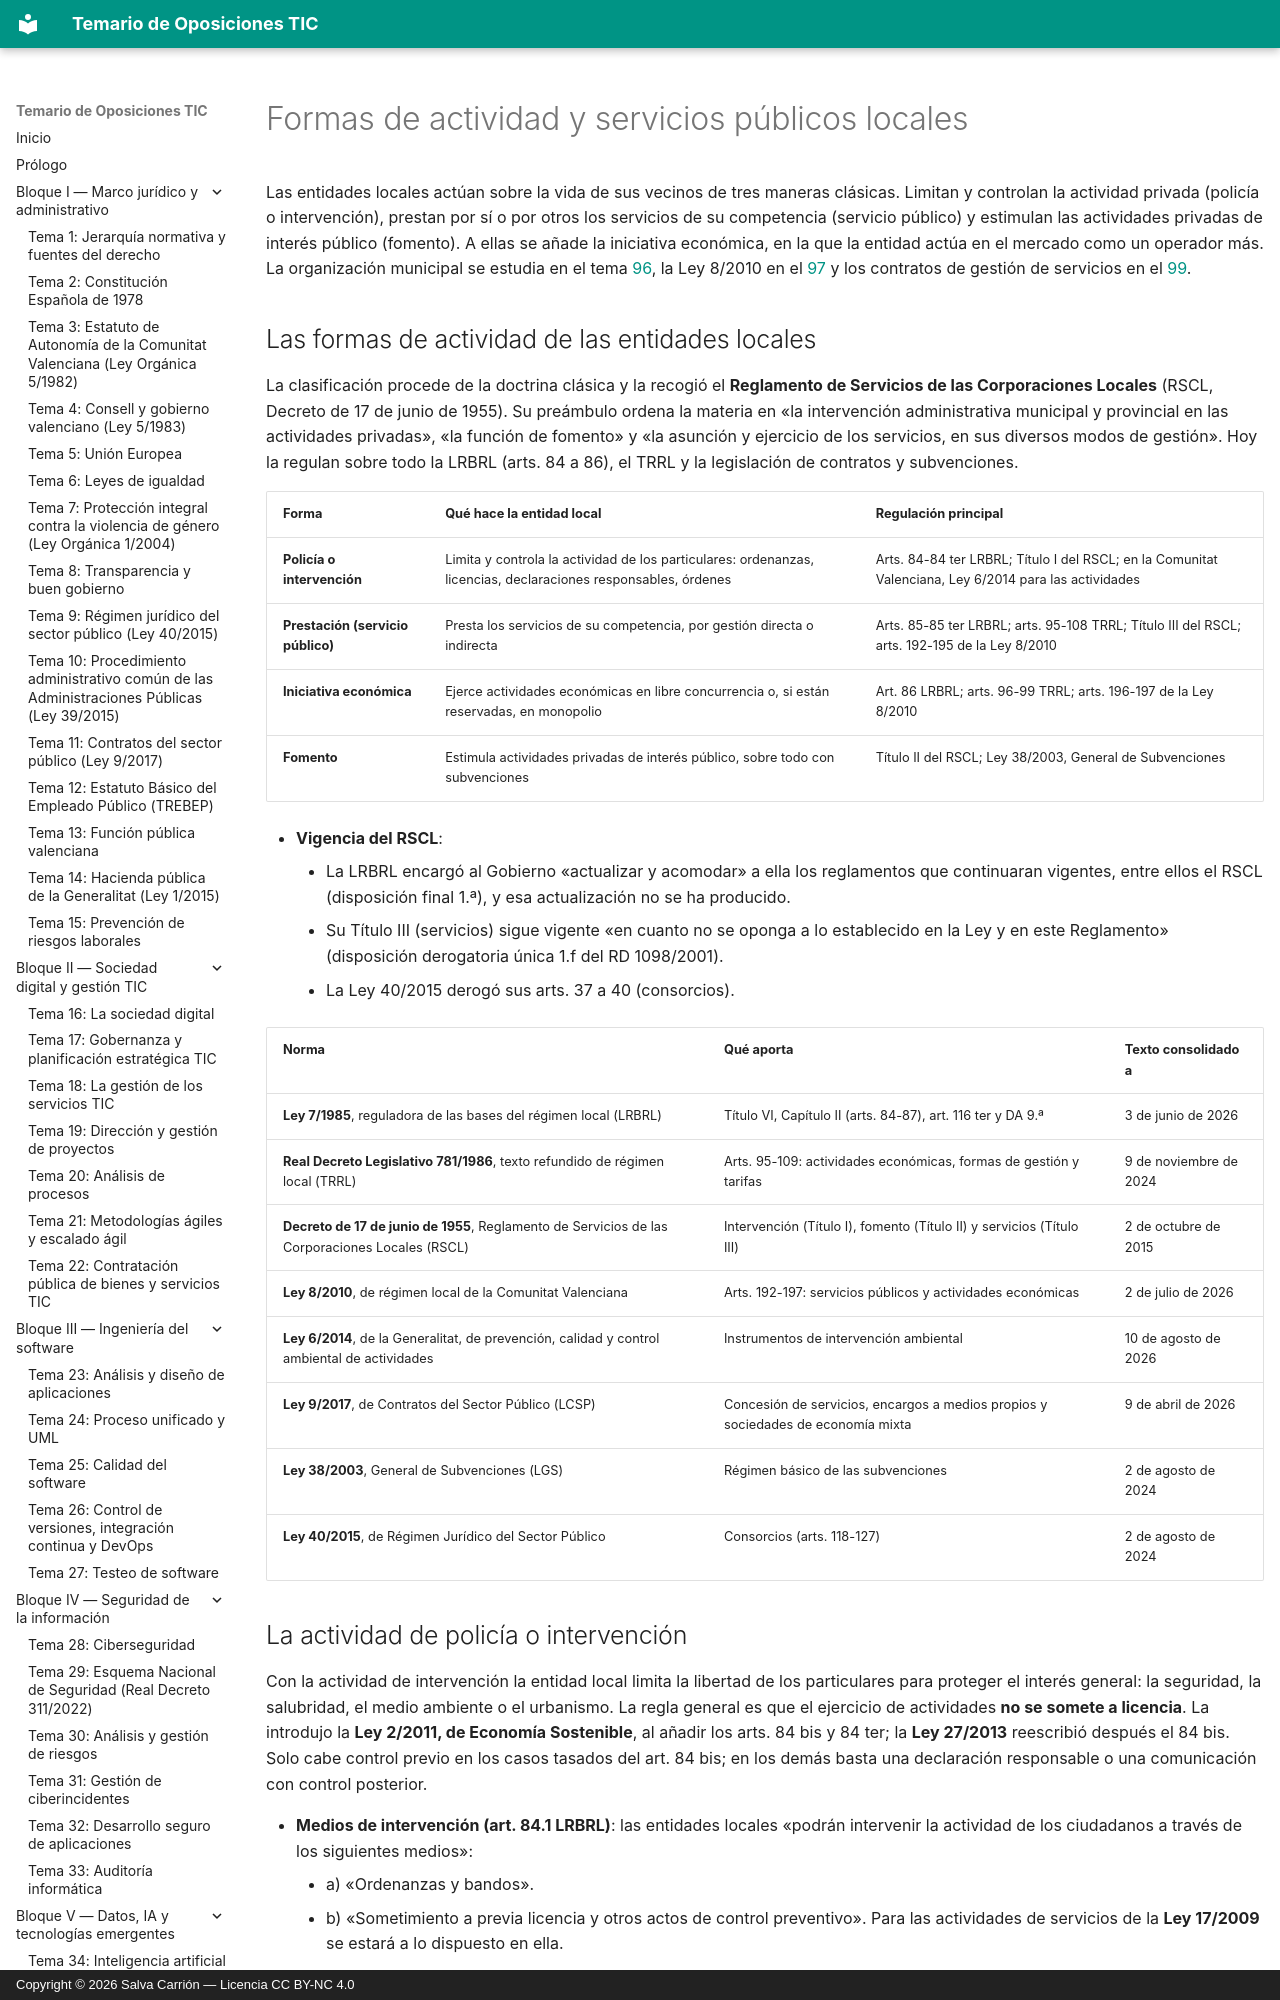

repository: salvacarrion/temario-oposiciones-tic · page: 100-formas-de-actividad-y-servicios-publicos-locales/index.html · generator: mkdocs · copyright: Copyright © 2026 Salva Carrión — Licencia CC BY-NC 4.0

# Formas de actividad y servicios públicos locales

Las entidades locales actúan sobre la vida de sus vecinos de tres maneras clásicas. Limitan y controlan la actividad privada (policía o intervención), prestan por sí o por otros los servicios de su competencia (servicio público) y estimulan las actividades privadas de interés público (fomento). A ellas se añade la iniciativa económica, en la que la entidad actúa en el mercado como un operador más. La organización municipal se estudia en el tema [96](96-bases-del-regimen-local-ley-7-1985.md), la Ley 8/2010 en el [97](97-regimen-local-de-la-comunitat-valenciana-ley-8-2010.md) y los contratos de gestión de servicios en el [99](99-contratacion-en-las-entidades-locales.md).

## Las formas de actividad de las entidades locales

La clasificación procede de la doctrina clásica y la recogió el **Reglamento de Servicios de las Corporaciones Locales** (RSCL, Decreto de 17 de junio de 1955). Su preámbulo ordena la materia en «la intervención administrativa municipal y provincial en las actividades privadas», «la función de fomento» y «la asunción y ejercicio de los servicios, en sus diversos modos de gestión». Hoy la regulan sobre todo la LRBRL (arts. 84 a 86), el TRRL y la legislación de contratos y subvenciones.

| Forma | Qué hace la entidad local | Regulación principal |
| --- | --- | --- |
| **Policía o intervención** | Limita y controla la actividad de los particulares: ordenanzas, licencias, declaraciones responsables, órdenes | Arts. 84-84 ter LRBRL; Título I del RSCL; en la Comunitat Valenciana, Ley 6/2014 para las actividades |
| **Prestación (servicio público)** | Presta los servicios de su competencia, por gestión directa o indirecta | Arts. 85-85 ter LRBRL; arts. 95-108 TRRL; Título III del RSCL; arts. 192-195 de la Ley 8/2010 |
| **Iniciativa económica** | Ejerce actividades económicas en libre concurrencia o, si están reservadas, en monopolio | Art. 86 LRBRL; arts. 96-99 TRRL; arts. 196-197 de la Ley 8/2010 |
| **Fomento** | Estimula actividades privadas de interés público, sobre todo con subvenciones | Título II del RSCL; Ley 38/2003, General de Subvenciones |

- **Vigencia del RSCL**:
    - La LRBRL encargó al Gobierno «actualizar y acomodar» a ella los reglamentos que continuaran vigentes, entre ellos el RSCL (disposición final 1.ª), y esa actualización no se ha producido.
    - Su Título III (servicios) sigue vigente «en cuanto no se oponga a lo establecido en la Ley y en este Reglamento» (disposición derogatoria única 1.f del RD 1098/2001).
    - La Ley 40/2015 derogó sus arts. 37 a 40 (consorcios).

| Norma | Qué aporta | Texto consolidado a |
| --- | --- | --- |
| **Ley 7/1985**, reguladora de las bases del régimen local (LRBRL) | Título VI, Capítulo II (arts. 84-87), art. 116 ter y DA 9.ª | 3 de junio de 2026 |
| **Real Decreto Legislativo 781/1986**, texto refundido de régimen local (TRRL) | Arts. 95-109: actividades económicas, formas de gestión y tarifas | 9 de noviembre de 2024 |
| **Decreto de 17 de junio de 1955**, Reglamento de Servicios de las Corporaciones Locales (RSCL) | Intervención (Título I), fomento (Título II) y servicios (Título III) | 2 de octubre de 2015 |
| **Ley 8/2010**, de régimen local de la Comunitat Valenciana | Arts. 192-197: servicios públicos y actividades económicas | 2 de julio de 2026 |
| **Ley 6/2014**, de la Generalitat, de prevención, calidad y control ambiental de actividades | Instrumentos de intervención ambiental | 10 de agosto de 2026 |
| **Ley 9/2017**, de Contratos del Sector Público (LCSP) | Concesión de servicios, encargos a medios propios y sociedades de economía mixta | 9 de abril de 2026 |
| **Ley 38/2003**, General de Subvenciones (LGS) | Régimen básico de las subvenciones | 2 de agosto de 2024 |
| **Ley 40/2015**, de Régimen Jurídico del Sector Público | Consorcios (arts. 118-127) | 2 de agosto de 2024 |
